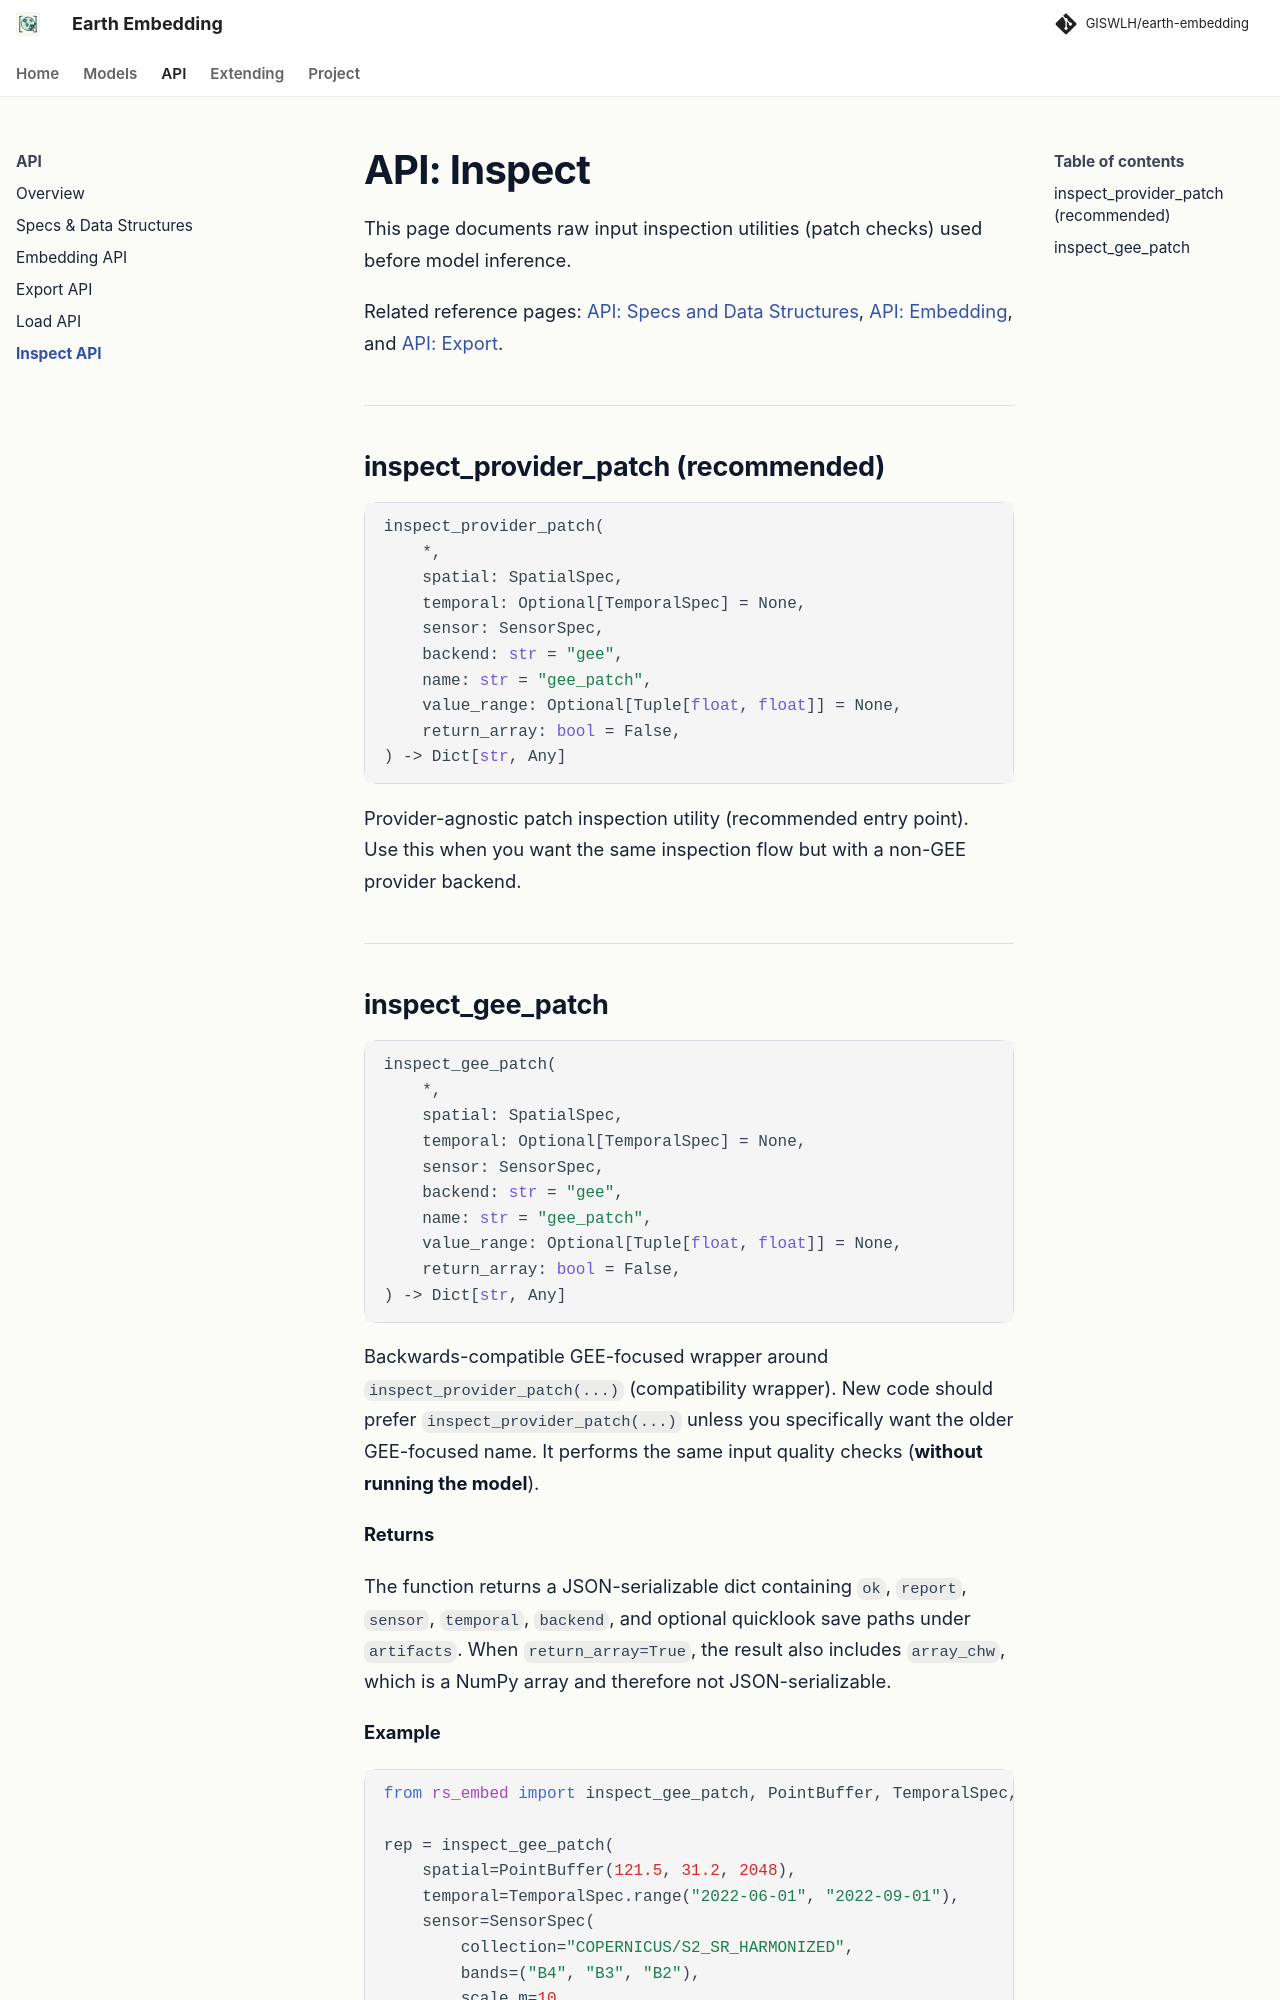

repository: GISWLH/earth-embedding · page: dev/api_inspect/index.html · generator: mkdocs

# API: Inspect

This page documents raw input inspection utilities (patch checks) used before model inference.

Related reference pages: [API: Specs and Data Structures](api_specs.md), [API: Embedding](api_embedding.md), and [API: Export](api_export.md).

---

## inspect_provider_patch (recommended) { #inspect_provider_patch }

```python
inspect_provider_patch(
    *,
    spatial: SpatialSpec,
    temporal: Optional[TemporalSpec] = None,
    sensor: SensorSpec,
    backend: str = "gee",
    name: str = "gee_patch",
    value_range: Optional[Tuple[float, float]] = None,
    return_array: bool = False,
) -> Dict[str, Any]
```

Provider-agnostic patch inspection utility (recommended entry point).
Use this when you want the same inspection flow but with a non-GEE provider backend.

---
